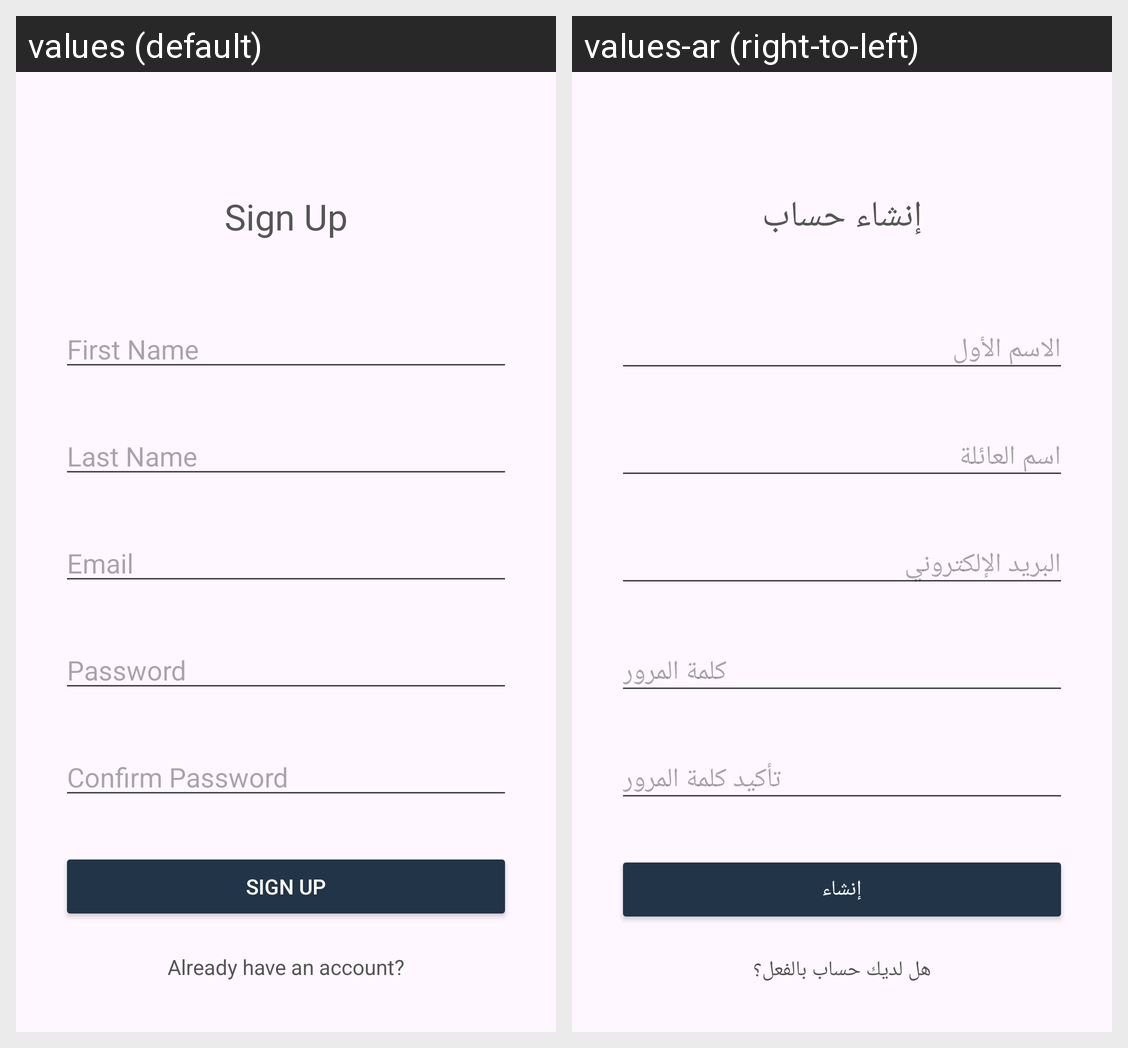

This grid shows one Android layout under two languages. Give, for every string resource on the screen, its name, the default text and each shown locale's text.
Android screen res/layout/activity_sgn_up.xml rendered under 2 locales, left to right: values (default), values-ar (right-to-left). Device: Nexus 5 (rendered at 1080×1920; each locale shown at half size, 540×960, under a caption strip naming it); theme Theme.HabitTrackerApplication.
Strings drawn on this screen, with the default value and each locale's value (text and hints the layout hard-codes, and strings that could not be matched under every locale, appear in the picture but are not listed):

signup_title
  values: Sign Up
  values-ar: إنشاء حساب

first_name
  values: First Name
  values-ar: الاسم الأول

last_name
  values: Last Name
  values-ar: اسم العائلة

email_hint
  values: Email
  values-ar: البريد الإلكتروني

password_hint
  values: Password
  values-ar: كلمة المرور

confirm_password
  values: Confirm Password
  values-ar: تأكيد كلمة المرور

signup_button
  values: Sign Up
  values-ar: إنشاء

have_account
  values: Already have an account?
  values-ar: هل لديك حساب بالفعل؟
